Run: headless pygame with SDL's dummy video driver; simulated clock (each Clock.tick advances the game by its frame time, no real sleeping); random seed 0; keys injected as events and as key.get_pressed() state; no mouse input; restart key R tapped at the start of phases 3 and 4.
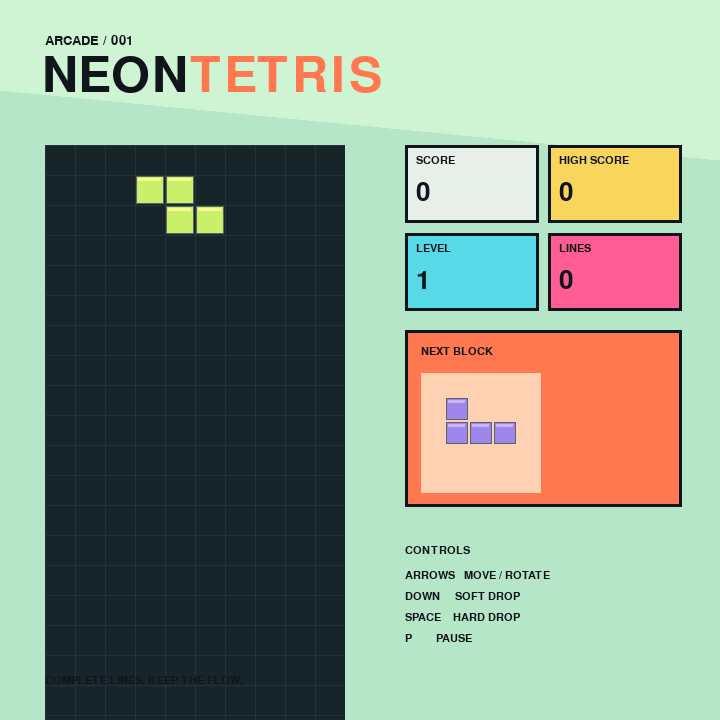
Frame 1 of 4 · flips 1–60 · no input
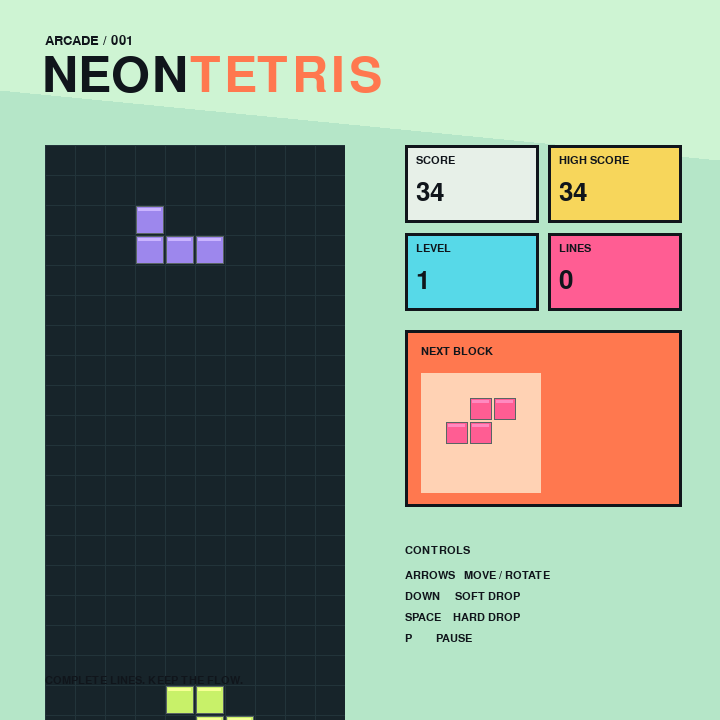
Frame 2 of 4 · flips 61–180 · tapped SPACE, RETURN · held RIGHT (→), D
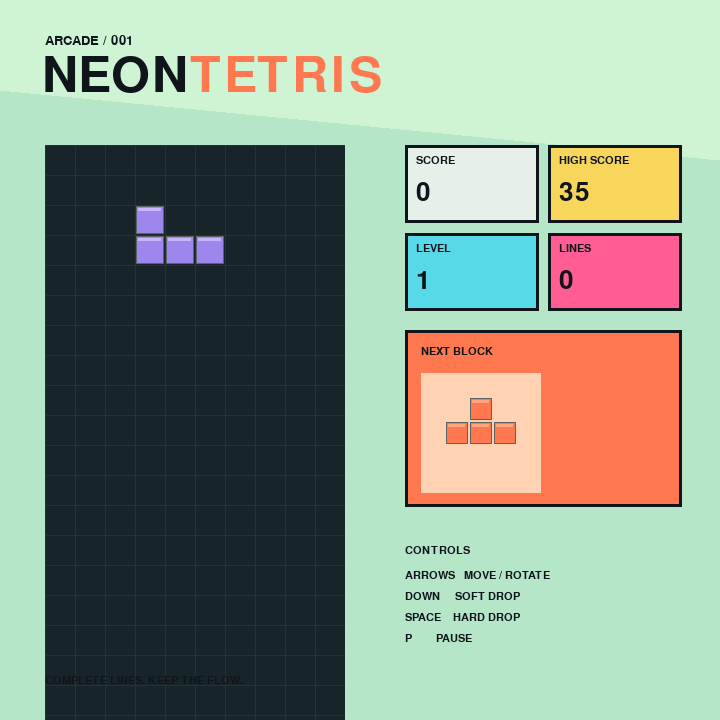
Frame 3 of 4 · flips 181–300 · tapped R · held DOWN (↓), S
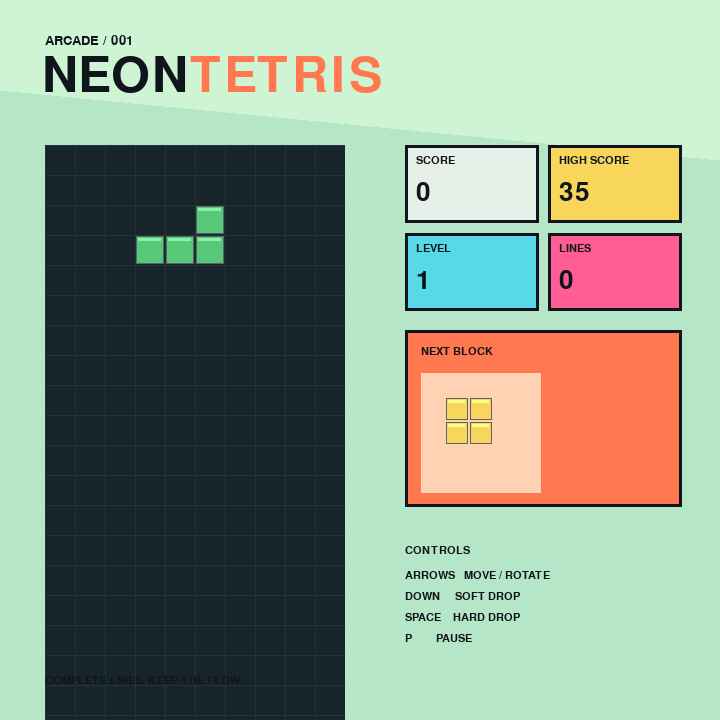
Frame 4 of 4 · flips 301–420 · tapped R · held LEFT (←), A, UP (↑), W

The pygame program that drew these frames:

"""NEON TETRIS - Python/Pygame port of the original HTML5 game."""

import random
from pathlib import Path

import pygame

COLS, ROWS = 10, 20
CELL = 30
BOARD_WIDTH, BOARD_HEIGHT = COLS * CELL, ROWS * CELL
WINDOW_WIDTH, WINDOW_HEIGHT = 720, 720

INK = (16, 21, 27)
PAPER = (231, 240, 232)
MINT = (181, 230, 200)
LIME = (200, 241, 105)
ORANGE = (255, 120, 79)
PINK = (255, 93, 147)
CYAN = (87, 217, 232)
YELLOW = (247, 214, 91)
PURPLE = (157, 135, 237)
DARK_BOARD = (23, 36, 42)
BLOCK_COLORS = [None, CYAN, YELLOW, ORANGE, PURPLE, (87, 200, 120), PINK, LIME]
SHAPES = (
    ((1, 1, 1, 1),),
    ((2, 2), (2, 2)),
    ((0, 3, 0), (3, 3, 3)),
    ((4, 0, 0), (4, 4, 4)),
    ((0, 0, 5), (5, 5, 5)),
    ((0, 6, 6), (6, 6, 0)),
    ((7, 7, 0), (0, 7, 7)),
)
HIGH_SCORE_FILE = Path(__file__).with_name(".neon_tetris_high_score")


def make_board():
    return [[0 for _ in range(COLS)] for _ in range(ROWS)]


def rotate_shape(shape):
    return [list(row) for row in zip(*shape[::-1])]


class Piece:
    def __init__(self, shape):
        self.shape = [list(row) for row in shape]
        self.x = (COLS - len(self.shape[0])) // 2
        self.y = 0


class TetrisGame:
    def __init__(self):
        self.high_score = self.load_high_score()
        self.reset()

    @staticmethod
    def load_high_score():
        try:
            return int(HIGH_SCORE_FILE.read_text(encoding="utf-8"))
        except (OSError, ValueError):
            return 0

    def save_high_score(self):
        try:
            HIGH_SCORE_FILE.write_text(str(self.high_score), encoding="utf-8")
        except OSError:
            pass

    def reset(self):
        self.board = make_board()
        self.score = 0
        self.lines = 0
        self.level = 1
        self.drop_timer = 0
        self.paused = False
        self.game_over = False
        self.bag = []
        self.current = self.new_piece()
        self.next_piece = self.new_piece()

    def new_piece(self):
        if not self.bag:
            self.bag = list(range(len(SHAPES)))
            random.shuffle(self.bag)
        return Piece(SHAPES[self.bag.pop()])

    def collides(self, piece):
        for row_index, row in enumerate(piece.shape):
            for column_index, value in enumerate(row):
                if not value:
                    continue
                board_x = piece.x + column_index
                board_y = piece.y + row_index
                if board_x < 0 or board_x >= COLS or board_y >= ROWS:
                    return True
                if board_y >= 0 and self.board[board_y][board_x]:
                    return True
        return False

    def move(self, direction):
        if self.paused or self.game_over:
            return
        self.current.x += direction
        if self.collides(self.current):
            self.current.x -= direction

    def rotate(self):
        if self.paused or self.game_over:
            return
        previous_shape = self.current.shape
        self.current.shape = rotate_shape(previous_shape)
        if self.collides(self.current):
            self.current.x += 1
            if self.collides(self.current):
                self.current.x -= 2
            if self.collides(self.current):
                self.current.x += 1
                self.current.shape = previous_shape

    def drop(self, manual=False):
        if self.paused or self.game_over:
            return
        self.current.y += 1
        if self.collides(self.current):
            self.current.y -= 1
            self.merge_piece()
            self.clear_lines()
            self.current = self.next_piece
            self.next_piece = self.new_piece()
            if self.collides(self.current):
                self.game_over = True
        elif manual:
            self.score += 1
            self.update_high_score()
        self.drop_timer = 0

    def hard_drop(self):
        if self.paused or self.game_over:
            return
        distance = 0
        while not self.collides(self.current):
            self.current.y += 1
            distance += 1
        self.current.y -= 1
        self.score += max(0, distance - 1) * 2
        self.update_high_score()
        self.drop()

    def merge_piece(self):
        for row_index, row in enumerate(self.current.shape):
            for column_index, value in enumerate(row):
                board_y = self.current.y + row_index
                board_x = self.current.x + column_index
                if value and board_y >= 0:
                    self.board[board_y][board_x] = value

    def clear_lines(self):
        complete_rows = [row for row in self.board if all(row)]
        if not complete_rows:
            return
        self.board = [row for row in self.board if not all(row)]
        self.board = [[0] * COLS for _ in range(len(complete_rows))] + self.board
        count = len(complete_rows)
        self.score += (0, 100, 300, 500, 800)[count] * self.level
        self.lines += count
        self.level = self.lines // 10 + 1
        self.update_high_score()

    def update_high_score(self):
        if self.score > self.high_score:
            self.high_score = self.score
            self.save_high_score()

    def update(self, elapsed_ms):
        if self.paused or self.game_over:
            return
        self.drop_timer += elapsed_ms
        interval = max(110, 750 - (self.level - 1) * 55)
        if self.drop_timer > interval:
            self.drop()


def draw_block(surface, x, y, size, color):
    rect = pygame.Rect(x * size + 1, y * size + 1, size - 2, size - 2)
    pygame.draw.rect(surface, color, rect)
    pygame.draw.rect(surface, tuple(min(255, channel + 45) for channel in color), (rect.x + 2, rect.y + 2, max(1, size - 7), 3))
    pygame.draw.rect(surface, (90, 100, 100), rect, 1)


def draw_board(surface, game):
    surface.fill(DARK_BOARD)
    for x in range(COLS + 1):
        pygame.draw.line(surface, (34, 52, 58), (x * CELL, 0), (x * CELL, BOARD_HEIGHT))
    for y in range(ROWS + 1):
        pygame.draw.line(surface, (34, 52, 58), (0, y * CELL), (BOARD_WIDTH, y * CELL))
    for y, row in enumerate(game.board):
        for x, value in enumerate(row):
            if value:
                draw_block(surface, x, y, CELL, BLOCK_COLORS[value])
    for y, row in enumerate(game.current.shape):
        for x, value in enumerate(row):
            if value:
                draw_block(surface, game.current.x + x, game.current.y + y, CELL, BLOCK_COLORS[value])


def draw_next(surface, game):
    surface.fill((255, 210, 180))
    size = 24
    offset_x = (5 - len(game.next_piece.shape[0])) * size // 2
    offset_y = (5 - len(game.next_piece.shape)) * size // 2
    for y, row in enumerate(game.next_piece.shape):
        for x, value in enumerate(row):
            if value:
                draw_block(surface, (offset_x // size) + x, (offset_y // size) + y, size, BLOCK_COLORS[value])


def text(surface, font, message, position, color=INK):
    surface.blit(font.render(message, True, color), position)


def draw_panel(surface, game, fonts, board_surface, next_surface):
    title_font, label_font, value_font, small_font = fonts
    surface.fill(MINT)
    pygame.draw.polygon(surface, (206, 244, 211), [(0, 0), (WINDOW_WIDTH, 0), (WINDOW_WIDTH, 160), (0, 90)])
    text(surface, label_font, "ARCADE / 001", (45, 34))
    text(surface, title_font, "NEON", (42, 52))
    text(surface, title_font, "TETRIS", (190, 52), ORANGE)
    draw_board(board_surface, game)
    surface.blit(board_surface, (45, 145))

    panel_x = 405
    stat_colors = (PAPER, YELLOW, CYAN, PINK)
    stat_labels = (("SCORE", game.score), ("HIGH SCORE", game.high_score), ("LEVEL", game.level), ("LINES", game.lines))
    for index, ((label, value), color) in enumerate(zip(stat_labels, stat_colors)):
        x = panel_x + (index % 2) * 143
        y = 145 + (index // 2) * 88
        rect = pygame.Rect(x, y, 134, 78)
        pygame.draw.rect(surface, color, rect)
        pygame.draw.rect(surface, INK, rect, 3)
        text(surface, small_font, label, (x + 11, y + 10))
        text(surface, value_font, str(value), (x + 11, y + 35))

    next_rect = pygame.Rect(panel_x, 330, 277, 177)
    pygame.draw.rect(surface, ORANGE, next_rect)
    pygame.draw.rect(surface, INK, next_rect, 3)
    text(surface, small_font, "NEXT BLOCK", (panel_x + 16, 346))
    pygame.draw.rect(surface, (255, 210, 180), (panel_x + 16, 373, 120, 120))
    pygame.draw.rect(surface, INK, (panel_x + 16, 373, 120, 120), 2)
    draw_next(next_surface, game)
    surface.blit(next_surface, (panel_x + 16, 373))

    text(surface, small_font, "CONTROLS", (panel_x, 545))
    controls = ["ARROWS   MOVE / ROTATE", "DOWN     SOFT DROP", "SPACE    HARD DROP", "P        PAUSE"]
    for index, control in enumerate(controls):
        text(surface, small_font, control, (panel_x, 570 + index * 21))

    if game.paused or game.game_over:
        overlay = pygame.Surface((BOARD_WIDTH, BOARD_HEIGHT), pygame.SRCALPHA)
        overlay.fill((16, 21, 27, 225))
        board_surface.blit(overlay, (0, 0))
        message = "GAME OVER" if game.game_over else "PAUSED"
        message_surface = title_font.render(message, True, PAPER)
        board_surface.blit(message_surface, message_surface.get_rect(center=(BOARD_WIDTH // 2, BOARD_HEIGHT // 2 - 15)))
        hint = small_font.render("R  RESTART", True, PAPER)
        board_surface.blit(hint, hint.get_rect(center=(BOARD_WIDTH // 2, BOARD_HEIGHT // 2 + 35)))

    text(surface, small_font, "COMPLETE LINES. KEEP THE FLOW.", (45, 675))


def main():
    pygame.init()
    pygame.display.set_caption("NEON TETRIS")
    screen = pygame.display.set_mode((WINDOW_WIDTH, WINDOW_HEIGHT))
    clock = pygame.time.Clock()
    title_font = pygame.font.Font(None, 74)
    label_font = pygame.font.Font(None, 20)
    value_font = pygame.font.Font(None, 38)
    small_font = pygame.font.Font(None, 17)
    fonts = (title_font, label_font, value_font, small_font)
    board_surface = pygame.Surface((BOARD_WIDTH, BOARD_HEIGHT))
    next_surface = pygame.Surface((120, 120))
    game = TetrisGame()
    running = True

    while running:
        elapsed = clock.tick(60)
        for event in pygame.event.get():
            if event.type == pygame.QUIT:
                running = False
            elif event.type == pygame.KEYDOWN:
                if event.key == pygame.K_LEFT:
                    game.move(-1)
                elif event.key == pygame.K_RIGHT:
                    game.move(1)
                elif event.key == pygame.K_DOWN:
                    game.drop(manual=True)
                elif event.key == pygame.K_UP:
                    game.rotate()
                elif event.key == pygame.K_SPACE:
                    game.hard_drop()
                elif event.key == pygame.K_p:
                    if not game.game_over:
                        game.paused = not game.paused
                elif event.key == pygame.K_r:
                    game.reset()
        game.update(elapsed)
        draw_panel(screen, game, fonts, board_surface, next_surface)
        pygame.display.flip()

    game.save_high_score()
    pygame.quit()


if __name__ == "__main__":
    main()
